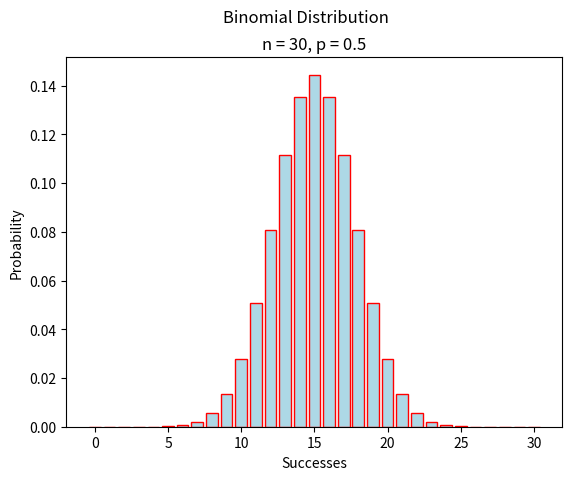

Write the Python code that produced this figure.
##################################################################################
###                           IMPORT LIBRARIES                                 ###
##################################################################################

import matplotlib

## NOTE: How-To: Run This Script On Your Computer
#
# To render the website, I have to use a "headless" backend to generate the images. 
# If you want to run this script on your computer, comment out the following line 
# with the "#" you see appended to each line of this comment:

matplotlib.use('agg')

import matplotlib.pyplot as plt
import math

##################################################################################
###                                FUNCTIONS                                   ###
##################################################################################

def combination(n, r):
    return math.factorial(n) / ( math.factorial(r) * math.factorial(n-r) )

def binomial(n, p, x):
    return (p ** x) * ((1 - p) ** (n - x)) * combination(n, x)

##################################################################################
###                                SCRIPT                                      ###
##################################################################################

# Create New Figures and Axes
(fig, axs) = plt.subplots()

n = 30
p = 0.5

# Label the graph appropriately
plt.suptitle("Binomial Distribution")
plt.title(f"n = {n}, p = {p}")
axs.set_xlabel("Successes")
axs.set_ylabel("Probability")

successes = [x for x in range(n + 1) ]
probabilities = [ binomial(n, p, x) for x in range(n +1) ]

# Generate and output
axs.bar(successes, probabilities, color="lightblue", ec="red")
plt.show()
